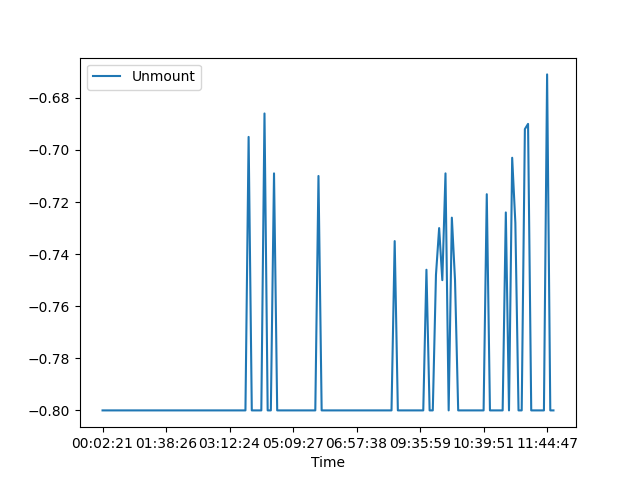

Values plotted in this chart, from the file beside it:
, Date, Time, Unmount
0, 27/02/21, 00:02:21, -0.8
1, 27/02/21, 00:07:09, -0.8
2, 27/02/21, 00:11:34, -0.8
3, 27/02/21, 00:15:57, -0.8
4, 27/02/21, 00:20:34, -0.8
5, 27/02/21, 00:24:56, -0.8
6, 27/02/21, 00:34:17, -0.8
7, 27/02/21, 00:38:39, -0.8
8, 27/02/21, 00:43:41, -0.8
9, 27/02/21, 00:48:07, -0.8
10, 27/02/21, 00:52:30, -0.8
11, 27/02/21, 00:57:28, -0.8
12, 27/02/21, 01:01:50, -0.8
13, 27/02/21, 01:06:22, -0.8
14, 27/02/21, 01:11:08, -0.8
15, 27/02/21, 01:15:28, -0.8
16, 27/02/21, 01:20:17, -0.8
17, 27/02/21, 01:24:47, -0.8
18, 27/02/21, 01:29:10, -0.8
19, 27/02/21, 01:33:58, -0.8
20, 27/02/21, 01:38:26, -0.8
21, 27/02/21, 01:42:47, -0.8
22, 27/02/21, 01:47:49, -0.8
23, 27/02/21, 01:52:17, -0.8
24, 27/02/21, 01:56:44, -0.8
25, 27/02/21, 02:01:41, -0.8
26, 27/02/21, 02:06:10, -0.8
27, 27/02/21, 02:10:39, -0.8
28, 27/02/21, 02:15:42, -0.8
29, 27/02/21, 02:20:09, -0.8
30, 27/02/21, 02:24:33, -0.8
31, 27/02/21, 02:29:59, -0.8
32, 27/02/21, 02:34:33, -0.8
33, 27/02/21, 02:39:21, -0.8
34, 27/02/21, 02:44:23, -0.8
35, 27/02/21, 02:49:04, -0.8
36, 27/02/21, 02:53:26, -0.8
37, 27/02/21, 02:58:18, -0.8
38, 27/02/21, 03:03:17, -0.8
39, 27/02/21, 03:07:41, -0.8
40, 27/02/21, 03:12:24, -0.8
41, 27/02/21, 03:17:24, -0.8
42, 27/02/21, 03:22:27, -0.8
43, 27/02/21, 03:27:07, -0.8
44, 27/02/21, 03:31:56, -0.8
45, 27/02/21, 03:36:11, -0.8
46, 27/02/21, 03:40:28, -0.695
47, 27/02/21, 03:45:45, -0.8
48, 27/02/21, 03:50:01, -0.8
49, 27/02/21, 03:54:22, -0.8
50, 27/02/21, 03:59:53, -0.8
51, 27/02/21, 04:04:11, -0.686
52, 27/02/21, 04:08:27, -0.8
53, 27/02/21, 04:13:40, -0.8
54, 27/02/21, 04:41:54, -0.709
55, 27/02/21, 04:46:31, -0.8
56, 27/02/21, 04:50:50, -0.8
57, 27/02/21, 04:55:41, -0.8
58, 27/02/21, 05:00:26, -0.8
59, 27/02/21, 05:04:45, -0.8
... 83 more rows
